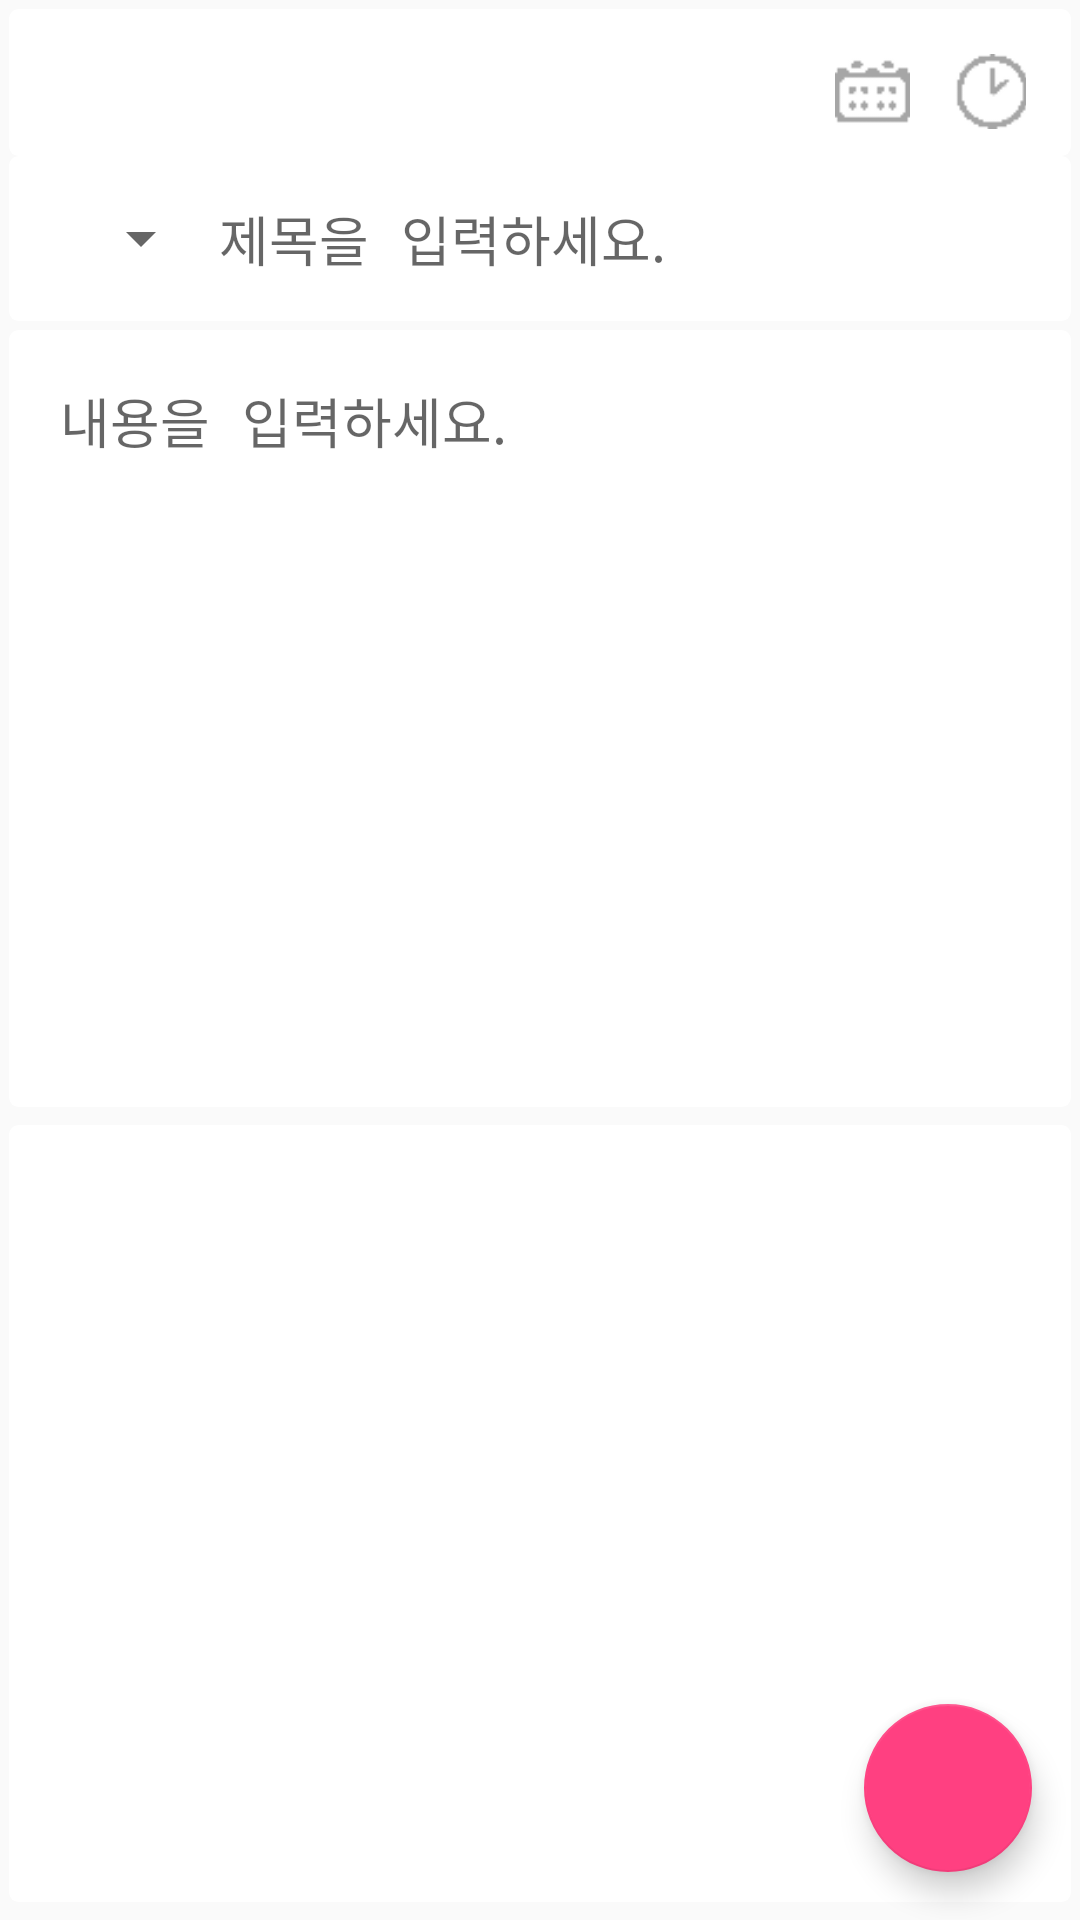

Write the Android layout XML for this screen, with the resource values it uses.
<!-- AndroidManifest.xml: application theme AppTheme -->
<!-- res/layout/activity_diaryreg.xml -->
<?xml version="1.0" encoding="utf-8"?>
<RelativeLayout xmlns:android="http://schemas.android.com/apk/res/android"
    xmlns:tools="http://schemas.android.com/tools"
    xmlns:card_view="http://schemas.android.com/apk/res-auto"
    android:id="@+id/diaryregLayout"
    android:layout_width="match_parent"
    android:layout_height="match_parent"
    android:fitsSystemWindows="true"
    tools:context="com.seoul.ddroad.diary.DiaryRegActivity">

    <LinearLayout
        android:id="@+id/main_holder"
        android:layout_width="match_parent"
        android:layout_height="match_parent"
        android:layout_alignParentStart="true"
        android:layout_alignParentTop="true"
        android:orientation="vertical"
        android:padding="@dimen/card_layout_padding">

        <android.support.v7.widget.CardView
            android:layout_width="match_parent"
            android:layout_height="wrap_content"
            android:foreground="?attr/selectableItemBackground"
            card_view:cardCornerRadius="3dp"
            card_view:cardElevation="0dp"
            card_view:contentPadding="15dp"
            card_view:contentPaddingBottom="5dp"
            card_view:contentPaddingTop="5dp">

            <LinearLayout style="@style/LinearLayoutHorizontal">

                <TextView
                    android:id="@+id/weatherDate"
                    android:layout_width="219dp"
                    android:layout_height="39dp"
                    android:layout_weight="1"
                    android:gravity="center_vertical"
                    android:text="" />

                <LinearLayout
                    android:layout_width="52dp"
                    android:layout_height="match_parent"
                    android:layout_weight="1"
                    android:orientation="horizontal">

                    <Button
                        android:id="@+id/regBtnDate"
                        android:layout_width="25dp"
                        android:layout_height="25dp"
                        android:layout_marginBottom="10dp"
                        android:layout_marginLeft="15dp"
                        android:layout_marginTop="10dp"
                        android:background="@drawable/calendar_w"
                        android:text="" />

                    <Button
                        android:id="@+id/regBtnTime"
                        android:layout_width="25dp"
                        android:layout_height="25dp"
                        android:layout_marginBottom="10dp"
                        android:layout_marginLeft="15dp"
                        android:layout_marginTop="10dp"
                        android:background="@drawable/time_w"
                        android:text="" />
                </LinearLayout>
            </LinearLayout>
        </android.support.v7.widget.CardView>

        <android.support.v7.widget.CardView
            android:layout_width="match_parent"
            android:layout_height="wrap_content"
            android:foreground="?attr/selectableItemBackground"
            card_view:cardCornerRadius="3dp"
            card_view:cardElevation="0dp"
            card_view:contentPadding="15dp"
            card_view:contentPaddingBottom="5dp"
            card_view:contentPaddingTop="5dp">

            <LinearLayout style="@style/LinearLayoutHorizontal">

                <Spinner
                    android:id="@+id/weatherSpinner"
                    android:layout_width="wrap_content"
                    android:layout_height="wrap_content"
                    android:layout_gravity="center_vertical"
                    android:layout_marginLeft="5dp"
                    android:gravity="center"
                    android:minHeight="45dp"
                    android:spinnerMode="dropdown"></Spinner>

                <EditText
                    android:id="@+id/diaryTitle"
                    android:layout_width="match_parent"
                    android:layout_height="wrap_content"
                    android:layout_gravity="center_vertical"
                    android:background="#00000000"
                    android:gravity="center_vertical"
                    android:hint="제목을 입력하세요."
                    android:inputType="text|textCapSentences|textAutoCorrect|textAutoComplete"
                    android:padding="2dp" />
            </LinearLayout>
        </android.support.v7.widget.CardView>


        <android.support.v7.widget.CardView
            style="@style/AppCard"
            android:layout_height="0dp"
            android:layout_marginBottom="@dimen/card_layout_margin"
            android:layout_marginTop="@dimen/card_layout_margin"
            android:layout_weight="1">

            <ScrollView
                android:layout_width="match_parent"
                android:layout_height="match_parent"
                android:fillViewport="true">

                <EditText
                    android:id="@+id/diaryContent"
                    android:layout_width="match_parent"
                    android:layout_height="wrap_content"
                    android:layout_gravity="center_vertical"
                    android:background="#00000000"
                    android:gravity="top"
                    android:hint="내용을 입력하세요."
                    android:inputType="text|textCapSentences|textAutoCorrect|textAutoComplete|textMultiLine|textLongMessage"
                    android:padding="2dp" />


            </ScrollView>
        </android.support.v7.widget.CardView>

        <android.support.v7.widget.CardView
            style="@style/AppCard"
            android:layout_height="0dp"
            android:layout_marginBottom="@dimen/card_layout_margin"
            android:layout_marginTop="@dimen/card_layout_margin"
            android:layout_weight="1">

            <android.support.v7.widget.RecyclerView
                android:id="@+id/recyclerView"
                android:layout_width="match_parent"
                android:layout_height="match_parent"
                android:background="@drawable/no_image_icon" />
        </android.support.v7.widget.CardView>


    </LinearLayout>

    <android.support.design.widget.FloatingActionButton
        android:id="@+id/diaryImgFab"
        android:layout_width="wrap_content"
        android:layout_height="wrap_content"
        android:layout_alignParentBottom="true"
        android:layout_alignParentRight="true"
        android:layout_margin="@dimen/fab_margin"
        android:src="@drawable/image_2_w"/>
</RelativeLayout>
<!-- resources referenced by this layout -->
<resources>
  <dimen name="card_layout_margin">3dp</dimen>
  <dimen name="card_layout_padding">3dp</dimen>
  <dimen name="fab_margin">16dp</dimen>
  <!-- drawable calendar_w: png bitmap (drawable, 686 bytes) -->
  <!-- drawable time_w: png bitmap (drawable, 804 bytes) -->
  <style name="AppCard">
          <item name="contentPadding">@dimen/card_contents_padding</item>
          <item name="cardCornerRadius">@dimen/card_radius</item>
          <item name="cardElevation">0dp</item>
          <item name="android:layout_width">match_parent</item>
          <item name="android:layout_height">wrap_content</item>
          <item name="android:foreground">?attr/selectableItemBackground</item>
      </style>
  <style name="LinearLayoutHorizontal">
          <item name="android:orientation">horizontal</item>
          <item name="android:layout_width">match_parent</item>
          <item name="android:layout_height">wrap_content</item>
      </style>
  <style name="AppTheme" parent="Theme.AppCompat.Light.DarkActionBar">
          
          <item name="colorPrimary">@color/colorPrimary</item>
          <item name="colorPrimaryDark">@color/colorPrimaryDark</item>
          <item name="colorAccent">@color/colorAccent</item>
          <item name="android:typeface">monospace</item>
      </style>
  <dimen name="card_contents_padding">15dp</dimen>
  <dimen name="card_radius">3dp</dimen>
  <color name="colorPrimary">#3F51B5</color>
  <color name="colorPrimaryDark">#303F9F</color>
  <color name="colorAccent">#FF4081</color>
</resources>
